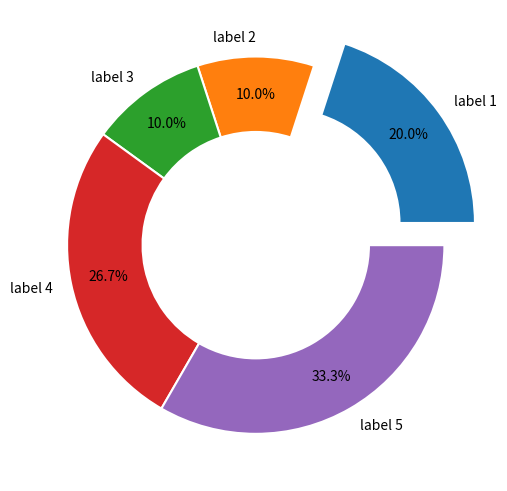

Here is the Python script that generated this plot:
# 导入 matplotlib 和 numpy 包
import matplotlib.pyplot as plt

# x: 饼图中各成分比例
x = [0.3, 0.15, 0.15, 0.4, 0.5]
labels = ["label 1", "label 2", "label 3", "label 4", "label 5"]

# 生成图形对象 fig 和 子图对象 ax，使用约束布局避免重叠
fig, ax = plt.subplots(constrained_layout=True)

# 调用坐标系对象的 pie 方法绘制饼图
# 参数详见 https://www.wolai.com/matplotlib/rKrwDAh6rTo7mRKpSTTopz
_ = ax.pie(
    x,
    labels=labels,
    autopct="%1.1f%%",
    pctdistance=0.8,
    wedgeprops={"linewidth": 1.5, "edgecolor": "white", "width": 0.4},
    explode=[0.2, 0, 0, 0, 0],  # 偏移指定扇区
    shadow=False,  # 控制阴影
)

# 保存图片
# plt.savefig("./环形饼图.png", dpi=300)

# 显示图片
plt.show()